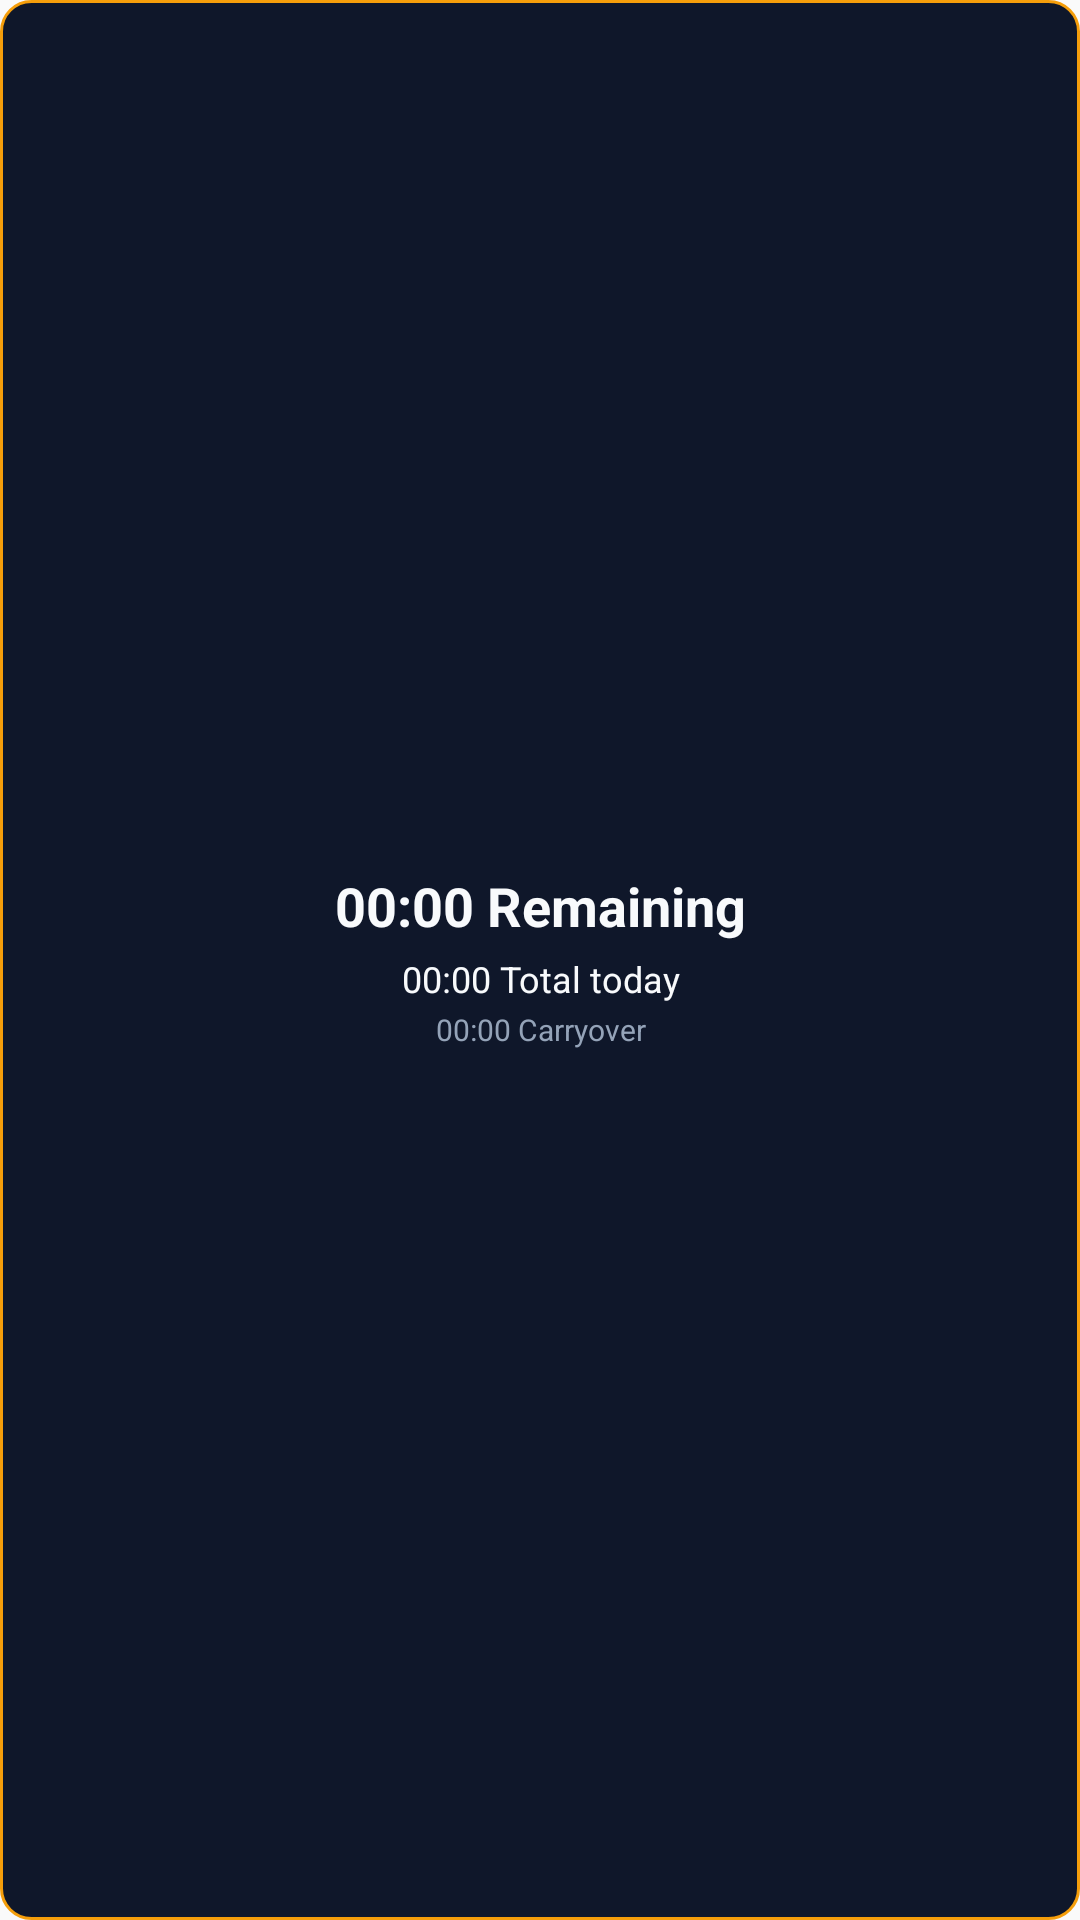

Write the Android layout XML for this screen, with the resource values it uses.
<!-- AndroidManifest.xml: application theme AppTheme -->
<!-- res/layout/widget_overall.xml -->
<?xml version="1.0" encoding="utf-8"?>
<LinearLayout xmlns:android="http://schemas.android.com/apk/res/android"
  android:id="@+id/widget_overall_root"
  android:layout_width="match_parent"
  android:layout_height="match_parent"
  android:background="@drawable/widget_sport_bg"
  android:gravity="center"
  android:orientation="vertical"
  android:padding="8dp">

  <TextView
    android:id="@+id/widget_overall_remaining"
    android:layout_width="match_parent"
    android:layout_height="wrap_content"
    android:ellipsize="end"
    android:gravity="center_horizontal"
    android:maxLines="1"
    android:text="00:00 Remaining"
    android:textColor="#f8fafc"
    android:textSize="18sp"
    android:textStyle="bold" />

  <TextView
    android:id="@+id/widget_overall_total"
    android:layout_width="match_parent"
    android:layout_height="wrap_content"
    android:layout_marginTop="4dp"
    android:ellipsize="end"
    android:gravity="center_horizontal"
    android:maxLines="1"
    android:text="00:00 Total today"
    android:textColor="#f8fafc"
    android:textSize="12sp" />

  <TextView
    android:id="@+id/widget_overall_carryover"
    android:layout_width="match_parent"
    android:layout_height="wrap_content"
    android:layout_marginTop="2dp"
    android:ellipsize="end"
    android:gravity="center_horizontal"
    android:maxLines="1"
    android:text="00:00 Carryover"
    android:textColor="#94a3b8"
    android:textSize="10sp" />
</LinearLayout>
<!-- resources referenced by this layout -->
<resources>
  <!-- drawable widget_sport_bg (drawable) -->
  <?xml version="1.0" encoding="utf-8"?>
  <shape xmlns:android="http://schemas.android.com/apk/res/android">
    <solid android:color="#0f172a" />
    <stroke
      android:width="1dp"
      android:color="#f59e0b" />
    <corners android:radius="10dp" />
  </shape>
  <style name="AppTheme" parent="Theme.AppCompat.DayNight.NoActionBar">
      <item name="android:enforceNavigationBarContrast" tools:targetApi="29">true</item>
      <item name="android:editTextStyle">@style/ResetEditText</item>
      <item name="android:editTextBackground">@drawable/rn_edit_text_material</item>
      <item name="android:statusBarColor">@color/colorPrimaryDark</item>
      <item name="colorPrimary">@color/colorPrimary</item>
      <item name="colorPrimaryDark">@color/colorPrimaryDark</item>
    </style>
  <style name="ResetEditText" parent="@android:style/Widget.EditText">
      <item name="android:padding">0dp</item>
      <item name="android:textColorHint">#c8c8c8</item>
      <item name="android:textColor">@android:color/black</item>
    </style>
  <color name="colorPrimaryDark">#ffffff</color>
  <color name="colorPrimary">#023c69</color>
</resources>
